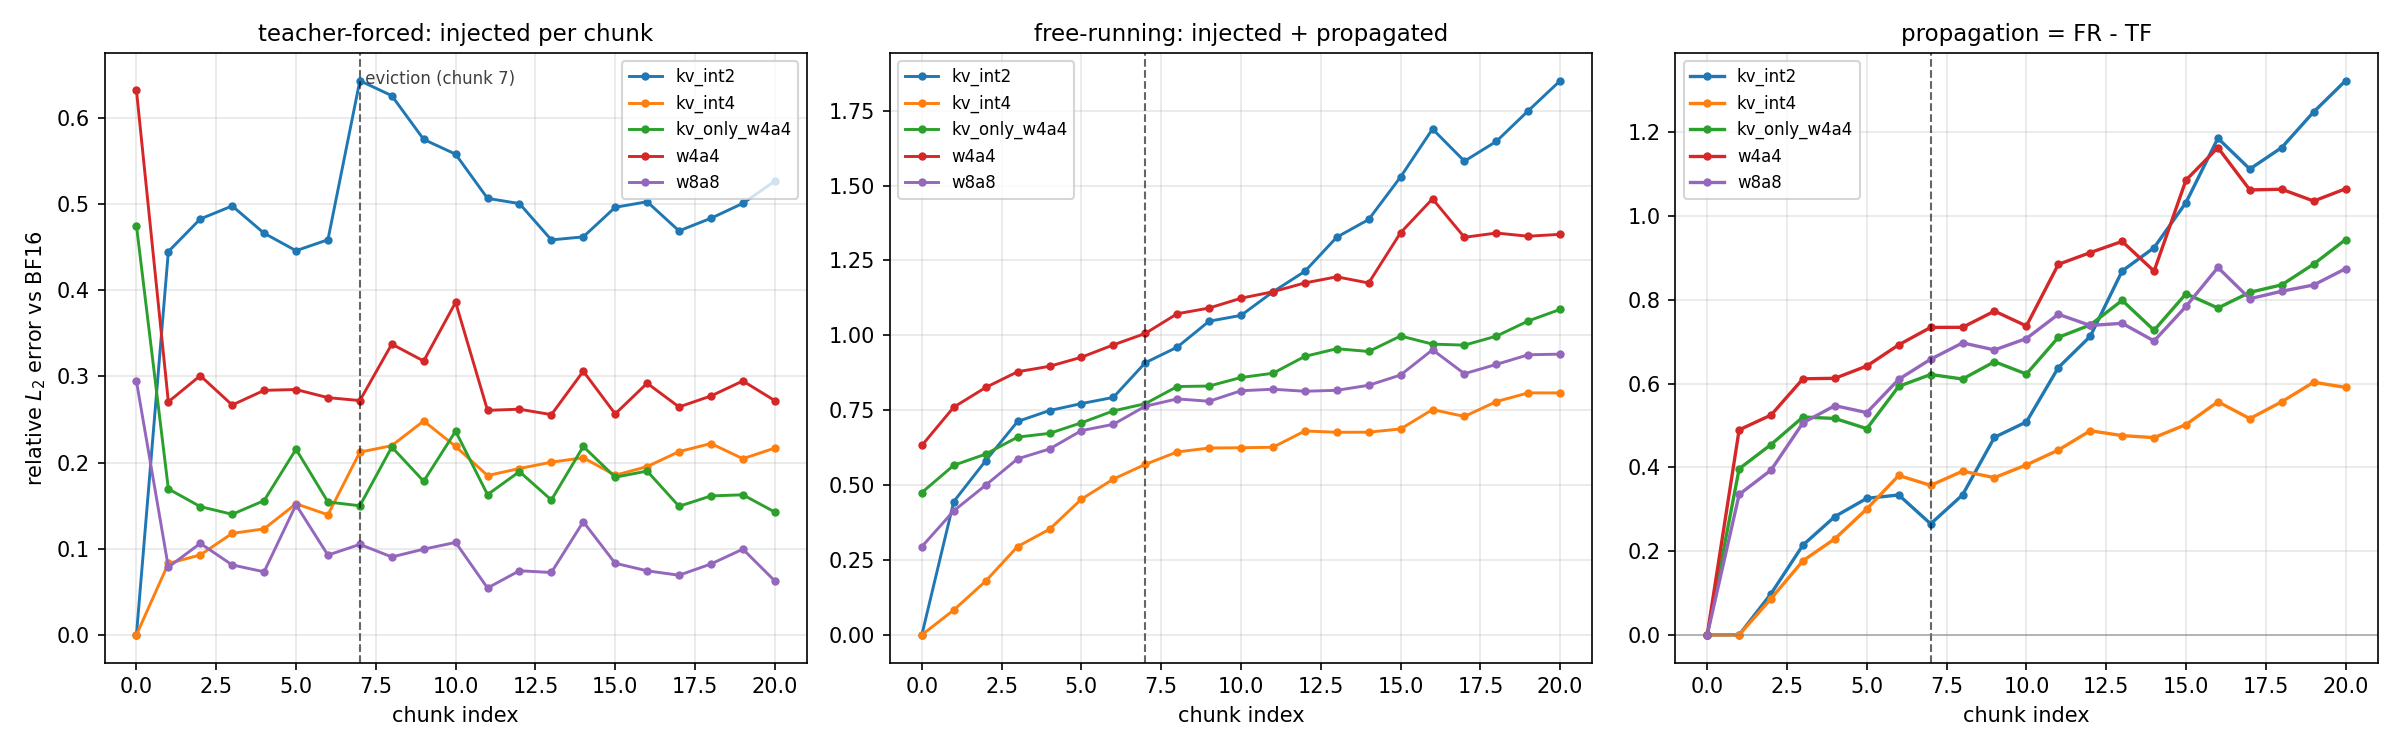

The table this chart was drawn from, first rows:
config, chunk_idx, err_TF_mean, err_TF_std, err_FR_mean, propagation, kv_new_k_rel_mean, kv_new_v_rel_mean
kv_int4, 0, 0.0, 0.0, 0.0, 0.0, 0.0, 0.0
kv_int4, 1, 0.0829, 0.01093, 0.0829, -3.7451585133824183e-06, 0.1041, 0.225
kv_int4, 2, 0.0928, 0.01968, 0.1795, 0.08669, 0.1217, 0.2543
kv_int4, 3, 0.1178, 0.03425, 0.2949, 0.1771, 0.1362, 0.2943
kv_int4, 4, 0.1231, 0.01731, 0.3526, 0.2295, 0.1621, 0.3336
kv_int4, 5, 0.1522, 0.04907, 0.4531, 0.3008, 0.1711, 0.3721
kv_int4, 6, 0.1394, 0.02271, 0.5201, 0.3806, 0.1776, 0.3724
kv_int4, 7, 0.2122, 0.05937, 0.5692, 0.357, 0.2748, 0.535
kv_int4, 8, 0.2197, 0.03027, 0.6107, 0.391, 0.2994, 0.5694
kv_int4, 9, 0.2483, 0.08032, 0.6239, 0.3755, 0.2845, 0.5698
kv_int4, 10, 0.2188, 0.07007, 0.6247, 0.4059, 0.2562, 0.5182
kv_int4, 11, 0.185, 0.04564, 0.6263, 0.4413, 0.223, 0.4548
kv_int4, 12, 0.1932, 0.05477, 0.6807, 0.4875, 0.227, 0.4619
kv_int4, 13, 0.2005, 0.05262, 0.6764, 0.4759, 0.2319, 0.4792
kv_int4, 14, 0.2057, 0.06413, 0.6767, 0.4711, 0.2285, 0.4734
kv_int4, 15, 0.1854, 0.04675, 0.6876, 0.5022, 0.2176, 0.4414
kv_int4, 16, 0.1954, 0.04722, 0.7521, 0.5567, 0.2301, 0.4616
kv_int4, 17, 0.2128, 0.03344, 0.7292, 0.5164, 0.2276, 0.48
kv_int4, 18, 0.2222, 0.04847, 0.7789, 0.5567, 0.2299, 0.475
kv_int4, 19, 0.2046, 0.04538, 0.8079, 0.6034, 0.2318, 0.4767
kv_int4, 20, 0.2169, 0.08748, 0.8078, 0.591, 0.2309, 0.4742
kv_int2, 0, 0.0, 0.0, 0.0, 0.0, 0.0, 0.0
kv_int2, 1, 0.4451, 0.09613, 0.445, -5.9604644775390625e-06, 0.5299, 1.028
kv_int2, 2, 0.4829, 0.1286, 0.5814, 0.09845, 0.5535, 1.054
kv_int2, 3, 0.498, 0.131, 0.7125, 0.2145, 0.5553, 1.054
kv_int2, 4, 0.4664, 0.1143, 0.749, 0.2826, 0.5626, 1.065
kv_int2, 5, 0.4461, 0.1117, 0.7722, 0.3261, 0.5434, 1.044
kv_int2, 6, 0.4588, 0.1045, 0.7929, 0.3341, 0.5732, 1.078
kv_int2, 7, 0.6434, 0.09963, 0.9086, 0.2651, 0.6443, 1.213
kv_int2, 8, 0.6261, 0.06079, 0.9605, 0.3344, 0.6471, 1.211
kv_int2, 9, 0.5753, 0.1288, 1.047, 0.4719, 0.6192, 1.176
kv_int2, 10, 0.5581, 0.1365, 1.067, 0.5085, 0.6086, 1.166
kv_int2, 11, 0.5068, 0.1363, 1.145, 0.6383, 0.5853, 1.145
kv_int2, 12, 0.5008, 0.1248, 1.214, 0.7128, 0.5729, 1.125
kv_int2, 13, 0.4586, 0.116, 1.328, 0.8691, 0.5651, 1.104
kv_int2, 14, 0.4621, 0.1122, 1.387, 0.9247, 0.5726, 1.112
kv_int2, 15, 0.4965, 0.1063, 1.529, 1.033, 0.5882, 1.123
kv_int2, 16, 0.5029, 0.06799, 1.689, 1.186, 0.5764, 1.111
kv_int2, 17, 0.4691, 0.06725, 1.582, 1.112, 0.5653, 1.105
kv_int2, 18, 0.4837, 0.07065, 1.648, 1.164, 0.5606, 1.102
kv_int2, 19, 0.5011, 0.09094, 1.75, 1.249, 0.5678, 1.118
kv_int2, 20, 0.5267, 0.147, 1.85, 1.323, 0.5686, 1.124
w4a4, 0, 0.6323, 0.08685, 0.6323, -1.2715657552453408e-06, 0.616, 1.113
w4a4, 1, 0.2706, 0.0463, 0.7602, 0.4896, 0.3984, 0.8318
w4a4, 2, 0.301, 0.07234, 0.826, 0.525, 0.4135, 0.85
w4a4, 3, 0.2669, 0.06239, 0.8785, 0.6116, 0.3944, 0.815
w4a4, 4, 0.2839, 0.09086, 0.8967, 0.6127, 0.4048, 0.8272
w4a4, 5, 0.2849, 0.07915, 0.9269, 0.6421, 0.4045, 0.8354
w4a4, 6, 0.2755, 0.1039, 0.9681, 0.6927, 0.4106, 0.8391
w4a4, 7, 0.2721, 0.08929, 1.006, 0.7343, 0.4207, 0.8404
w4a4, 8, 0.3376, 0.06822, 1.072, 0.7345, 0.4631, 0.9019
w4a4, 9, 0.318, 0.09421, 1.091, 0.7732, 0.4497, 0.8798
w4a4, 10, 0.3862, 0.09212, 1.124, 0.7377, 0.4739, 0.933
w4a4, 11, 0.2607, 0.04908, 1.146, 0.8849, 0.4098, 0.8246
w4a4, 12, 0.262, 0.066, 1.175, 0.9129, 0.4104, 0.8236
w4a4, 13, 0.2557, 0.06908, 1.195, 0.9397, 0.4105, 0.8202
w4a4, 14, 0.3061, 0.06222, 1.175, 0.8687, 0.4352, 0.8618
w4a4, 15, 0.2566, 0.0625, 1.343, 1.086, 0.4001, 0.7996
w4a4, 16, 0.2922, 0.03194, 1.456, 1.164, 0.4189, 0.8296
w4a4, 17, 0.2646, 0.04646, 1.327, 1.063, 0.4058, 0.8139
... 45 more rows
